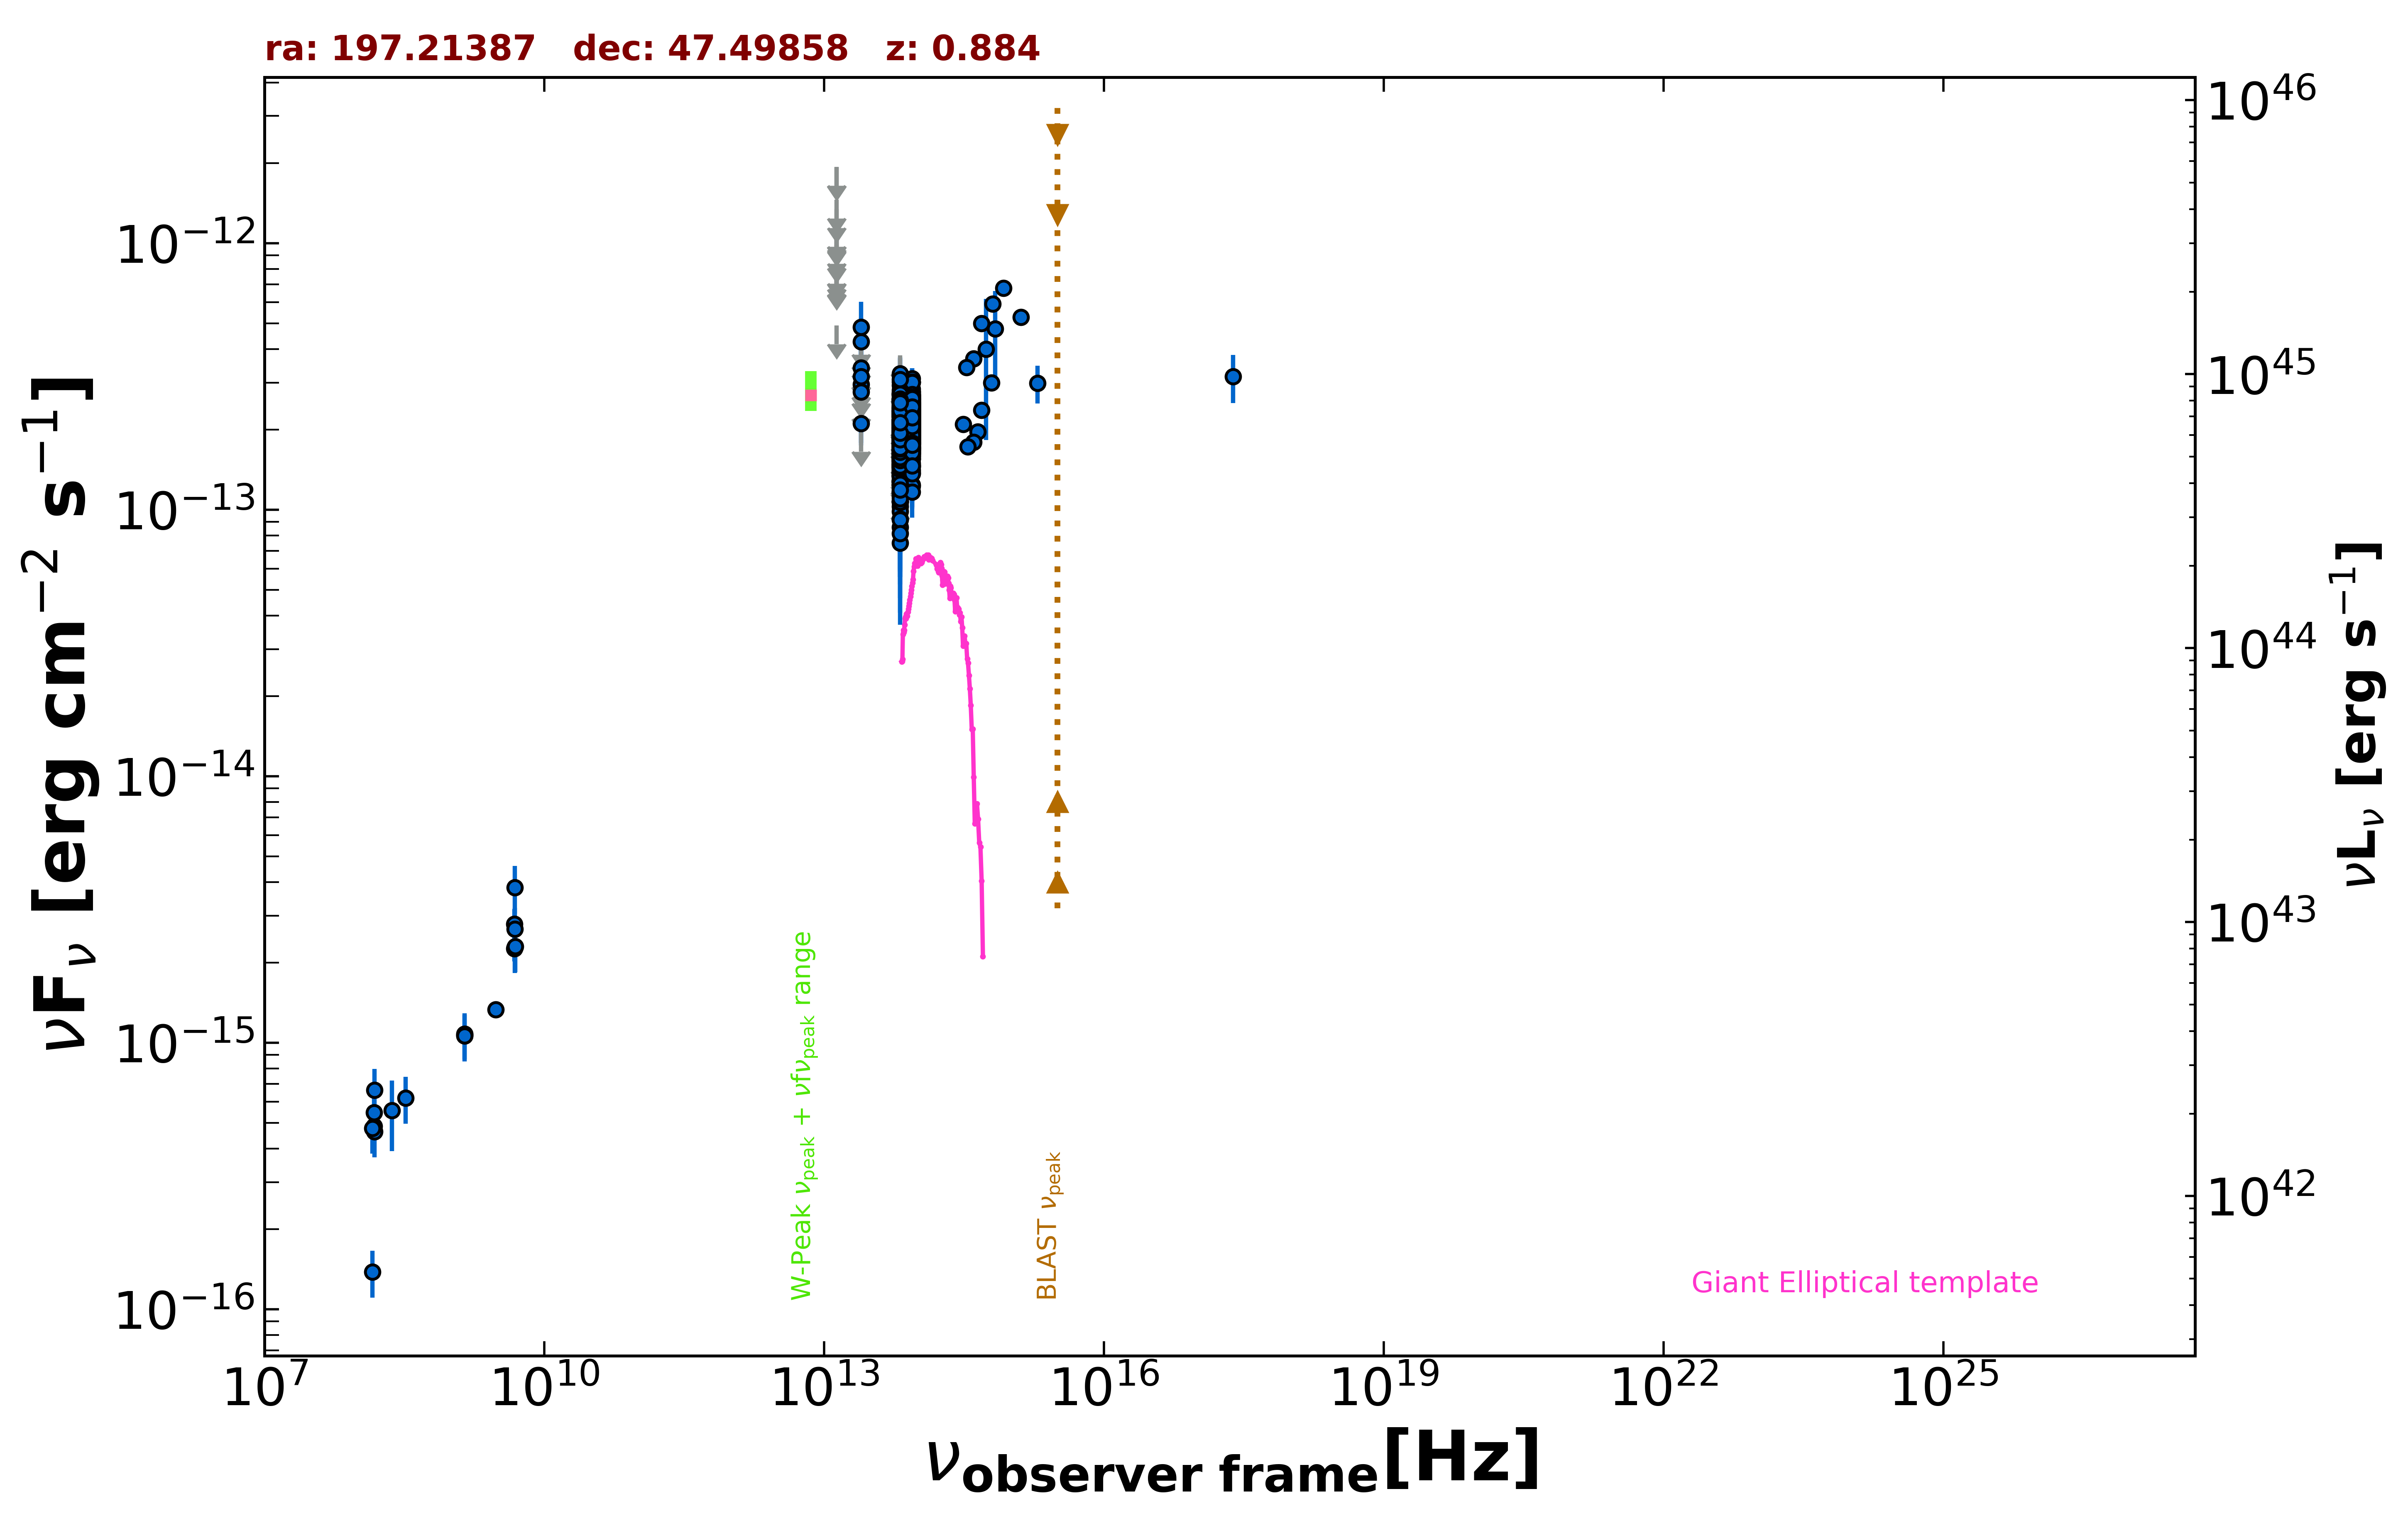

Data behind this chart, as committed beside it:
freq., flux, err_flux, MJD_start, MJD_end, flag, catalog, reference
1.400e+09, 1.061e-15, 2.000e-18, 55000, 55000, , FIRST, White et al. 1997  ApJ  475 479
1.400e+09, 1.077e-15, 3.950e-17, 55000, 55000, , NVSS, Condon et al. 1998  AJ  115  1693
3.000e+09, 1.331e-15, 2.250e-17, 55000, 55000, , VLASSQL, Gordon et al. 2021  ApJS  255  30
2.418e+17, 3.161e-13, 6.480e-14, 55000, 55000, , RASS, Boller et al. 2016  A&A  103  1
1.440e+08, 1.382e-16, 2.765e-17, 55000, 55000, , LoTSS, Shimwell et al. 2019  A&A  622  A1
1.500e+08, 4.860e-16, 4.910e-17, 55000, 55000, , TGSS150, Intema et al. 2017  A&A  598  A781
4.800e+09, 2.256e-15, 2.400e-16, 55000, 55000, , GB6, Gregory et al. 1996  ApJS  103  427
4.800e+09, 2.784e-15, 3.840e-16, 55000, 55000, , GB87, Gregory et al. 1992  VizieR  VIII/14/j20…
8.817e+13, 1.931e-13, 2.000e-15, 55000, 55000, , UNWISE, Schlafly et al. 2019  ApJS  240  30
6.517e+13, 1.860e-13, 2.950e-15, 55000, 55000, , UNWISE, Schlafly et al. 2019  ApJS  240  30
8.817e+13, 2.243e-13, 7.250e-15, 55000, 55000, , WISE, Wright et al. 2010  AJ  140  1868
6.517e+13, 2.252e-13, 8.500e-15, 55000, 55000, , WISE, Wright et al. 2010  AJ  140  1868
2.498e+13, 2.104e-13, 3.210e-14, 55000, 55000, , WISE, Wright et al. 2010  AJ  140  1868
1.363e+13, 4.920e-13, 0.000e+00, 55000, 55000, UL, WISE, Wright et al. 2010  AJ  140  1868
8.817e+13, 1.609e-13, 2.170e-14, 57177, 57177, , NEOWISE, Mainzer et al. 2014  ApJ  792  30
6.517e+13, 1.721e-13, 4.340e-14, 57177, 57177, , NEOWISE, Mainzer et al. 2014  ApJ  792  30
8.817e+13, 2.243e-13, 2.255e-14, 57177, 57177, , NEOWISE, Mainzer et al. 2014  ApJ  792  30
6.517e+13, 1.855e-13, 3.190e-14, 57177, 57177, , NEOWISE, Mainzer et al. 2014  ApJ  792  30
8.817e+13, 1.793e-13, 2.535e-14, 57178, 57178, , NEOWISE, Mainzer et al. 2014  ApJ  792  30
6.517e+13, 1.583e-13, 3.365e-14, 57178, 57178, , NEOWISE, Mainzer et al. 2014  ApJ  792  30
8.817e+13, 2.107e-13, 2.450e-14, 57177, 57177, , NEOWISE, Mainzer et al. 2014  ApJ  792  30
6.517e+13, 1.611e-13, 4.865e-14, 57177, 57177, , NEOWISE, Mainzer et al. 2014  ApJ  792  30
8.817e+13, 1.772e-13, 2.905e-14, 57178, 57178, , NEOWISE, Mainzer et al. 2014  ApJ  792  30
6.517e+13, 1.281e-13, 4.040e-14, 57178, 57178, , NEOWISE, Mainzer et al. 2014  ApJ  792  30
8.817e+13, 2.168e-13, 2.580e-14, 57177, 57177, , NEOWISE, Mainzer et al. 2014  ApJ  792  30
6.517e+13, 1.673e-13, 3.080e-14, 57177, 57177, , NEOWISE, Mainzer et al. 2014  ApJ  792  30
8.817e+13, 2.057e-13, 3.290e-14, 57177, 57177, , NEOWISE, Mainzer et al. 2014  ApJ  792  30
6.517e+13, 1.244e-13, 3.326e-14, 57177, 57177, , NEOWISE, Mainzer et al. 2014  ApJ  792  30
8.817e+13, 2.245e-13, 2.235e-14, 57177, 57177, , NEOWISE, Mainzer et al. 2014  ApJ  792  30
6.517e+13, 1.806e-13, 3.750e-14, 57177, 57177, , NEOWISE, Mainzer et al. 2014  ApJ  792  30
8.817e+13, 1.813e-13, 2.240e-14, 57177, 57177, , NEOWISE, Mainzer et al. 2014  ApJ  792  30
6.517e+13, 2.069e-13, 3.655e-14, 57177, 57177, , NEOWISE, Mainzer et al. 2014  ApJ  792  30
8.817e+13, 1.888e-13, 2.165e-14, 57177, 57177, , NEOWISE, Mainzer et al. 2014  ApJ  792  30
6.517e+13, 1.162e-13, 3.876e-14, 57177, 57177, , NEOWISE, Mainzer et al. 2014  ApJ  792  30
8.817e+13, 2.439e-13, 3.540e-14, 57177, 57177, , NEOWISE, Mainzer et al. 2014  ApJ  792  30
6.517e+13, 1.397e-13, 3.600e-14, 57177, 57177, , NEOWISE, Mainzer et al. 2014  ApJ  792  30
8.817e+13, 2.295e-13, 2.310e-14, 57177, 57177, , NEOWISE, Mainzer et al. 2014  ApJ  792  30
6.517e+13, 2.137e-13, 3.780e-14, 57177, 57177, , NEOWISE, Mainzer et al. 2014  ApJ  792  30
8.817e+13, 2.188e-13, 2.245e-14, 57177, 57177, , NEOWISE, Mainzer et al. 2014  ApJ  792  30
6.517e+13, 1.029e-13, 3.421e-14, 57177, 57177, , NEOWISE, Mainzer et al. 2014  ApJ  792  30
8.817e+13, 1.700e-13, 2.295e-14, 57177, 57177, , NEOWISE, Mainzer et al. 2014  ApJ  792  30
6.517e+13, 9.841e-14, 3.836e-14, 57177, 57177, , NEOWISE, Mainzer et al. 2014  ApJ  792  30
8.817e+13, 1.553e-13, 2.400e-14, 57176, 57176, , NEOWISE, Mainzer et al. 2014  ApJ  792  30
6.517e+13, 1.731e-13, 3.435e-14, 57176, 57176, , NEOWISE, Mainzer et al. 2014  ApJ  792  30
8.817e+13, 2.281e-13, 2.925e-14, 57007, 57007, , NEOWISE, Mainzer et al. 2014  ApJ  792  30
6.517e+13, 1.784e-13, 3.540e-14, 57007, 57007, , NEOWISE, Mainzer et al. 2014  ApJ  792  30
8.817e+13, 2.460e-13, 3.045e-14, 57008, 57008, , NEOWISE, Mainzer et al. 2014  ApJ  792  30
6.517e+13, 2.122e-13, 4.985e-14, 57008, 57008, , NEOWISE, Mainzer et al. 2014  ApJ  792  30
8.817e+13, 1.714e-13, 2.490e-14, 57007, 57007, , NEOWISE, Mainzer et al. 2014  ApJ  792  30
6.517e+13, 1.574e-13, 4.135e-14, 57007, 57007, , NEOWISE, Mainzer et al. 2014  ApJ  792  30
8.817e+13, 1.871e-13, 2.120e-14, 57008, 57008, , NEOWISE, Mainzer et al. 2014  ApJ  792  30
6.517e+13, 1.951e-13, 4.110e-14, 57008, 57008, , NEOWISE, Mainzer et al. 2014  ApJ  792  30
8.817e+13, 2.388e-13, 2.930e-14, 57005, 57005, , NEOWISE, Mainzer et al. 2014  ApJ  792  30
6.517e+13, 1.270e-13, 3.786e-14, 57005, 57005, , NEOWISE, Mainzer et al. 2014  ApJ  792  30
8.817e+13, 2.091e-13, 2.180e-14, 57005, 57005, , NEOWISE, Mainzer et al. 2014  ApJ  792  30
6.517e+13, 3.190e-13, 5.495e-14, 57005, 57005, , NEOWISE, Mainzer et al. 2014  ApJ  792  30
8.817e+13, 2.164e-13, 2.335e-14, 57007, 57007, , NEOWISE, Mainzer et al. 2014  ApJ  792  30
6.517e+13, 1.739e-13, 3.760e-14, 57007, 57007, , NEOWISE, Mainzer et al. 2014  ApJ  792  30
8.817e+13, 1.727e-13, 2.555e-14, 56818, 56818, , NEOWISE, Mainzer et al. 2014  ApJ  792  30
6.517e+13, 1.870e-13, 3.620e-14, 56818, 56818, , NEOWISE, Mainzer et al. 2014  ApJ  792  30
... 765 more rows
